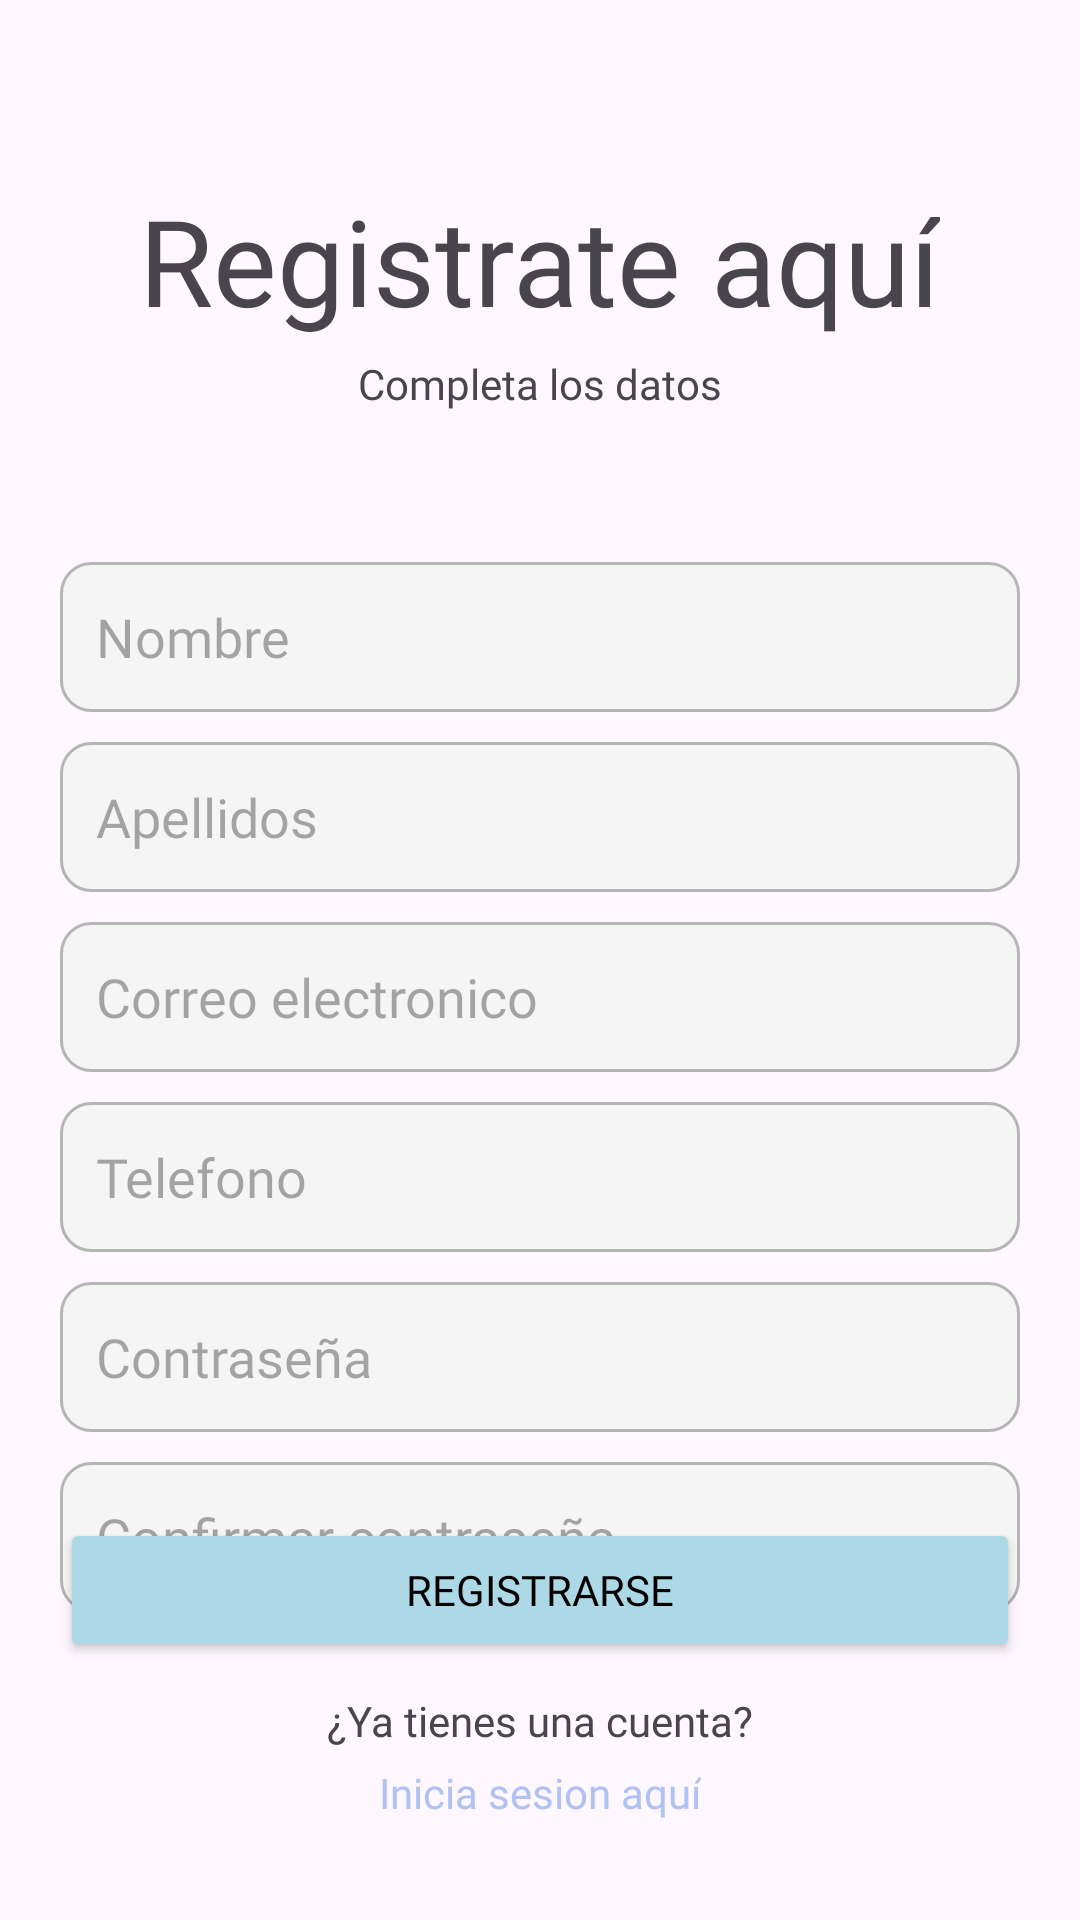

Produce the Android XML layout that renders to this screen, including the resource entries it uses.
<!-- AndroidManifest.xml: application theme Theme.MIMEC -->
<!-- res/layout/activity_register.xml -->
<?xml version="1.0" encoding="utf-8"?>
<androidx.coordinatorlayout.widget.CoordinatorLayout xmlns:android="http://schemas.android.com/apk/res/android"
    xmlns:app="http://schemas.android.com/apk/res-auto"
    xmlns:tools="http://schemas.android.com/tools"
    android:id="@+id/main"
    android:layout_width="match_parent"
    android:layout_height="match_parent"
    tools:context=".activities.RegisterActivity">

    <LinearLayout
        android:layout_width="match_parent"
        android:layout_height="match_parent"
        android:orientation="vertical">

        <TextView
            android:layout_width="wrap_content"
            android:layout_height="wrap_content"
            android:layout_gravity="center"
            android:layout_marginTop="60dp"
            android:fontFamily="@font/poppinsbold"
            android:text="Registrate aquí"
            android:textSize="40dp" />
        <TextView
            android:layout_width="wrap_content"
            android:layout_height="wrap_content"
            android:layout_gravity="center"
            android:layout_marginTop="5dp"
            android:fontFamily="@font/poppinsmedium"
            android:text="Completa los datos" />
        <EditText
            android:id="@+id/etNombre"
            android:layout_width="match_parent"
            android:layout_height="50dp"
            android:hint="Nombre"
            android:background="@drawable/editext_custom"
            android:layout_marginTop="50dp"
            android:layout_marginLeft="20dp"
            android:layout_marginRight="20dp"
            android:padding="12dp"
            android:fontFamily="@font/poppinsmedium"
            android:inputType="text"/>
        <EditText
            android:id="@+id/etApellidos"
            android:layout_width="match_parent"
            android:layout_height="50dp"
            android:hint="Apellidos"
            android:background="@drawable/editext_custom"
            android:layout_marginTop="10dp"
            android:layout_marginLeft="20dp"
            android:layout_marginRight="20dp"
            android:padding="12dp"
            android:fontFamily="@font/poppinsmedium"
            android:inputType="text"/>
        <EditText
            android:id="@+id/etCorreo"
            android:layout_width="match_parent"
            android:layout_height="50dp"
            android:hint="Correo electronico"
            android:background="@drawable/editext_custom"
            android:layout_marginTop="10dp"
            android:layout_marginLeft="20dp"
            android:layout_marginRight="20dp"
            android:padding="12dp"
            android:fontFamily="@font/poppinsmedium"
            android:inputType="textEmailAddress"/>
        <EditText
            android:id="@+id/etTelefono"
            android:layout_width="match_parent"
            android:layout_height="50dp"
            android:hint="Telefono"
            android:background="@drawable/editext_custom"
            android:layout_marginTop="10dp"
            android:layout_marginLeft="20dp"
            android:layout_marginRight="20dp"
            android:padding="12dp"
            android:fontFamily="@font/poppinsmedium"
            android:inputType="phone"/>
        <EditText
            android:id="@+id/etContrasena"
            android:layout_width="match_parent"
            android:layout_height="50dp"
            android:hint="Contraseña"
            android:background="@drawable/editext_custom"
            android:layout_marginTop="10dp"
            android:layout_marginLeft="20dp"
            android:layout_marginRight="20dp"
            android:padding="12dp"
            android:fontFamily="@font/poppinsmedium"
            android:inputType="textPassword"/>
        <EditText
            android:id="@+id/etConfirmarContrasena"
            android:layout_width="match_parent"
            android:layout_height="50dp"
            android:hint="Confirmar contraseña"
            android:background="@drawable/editext_custom"
            android:layout_marginTop="10dp"
            android:layout_marginLeft="20dp"
            android:layout_marginRight="20dp"
            android:padding="12dp"
            android:fontFamily="@font/poppinsmedium"
            android:inputType="textPassword"/>
    </LinearLayout>
    <LinearLayout
        android:id="@+id/linearLayout2"
        android:layout_width="match_parent"
        android:layout_height="137dp"
        android:layout_gravity="bottom"
        android:gravity="center"
        android:orientation="vertical"
        app:layout_anchorGravity="top|center">

        <Button
            android:id="@+id/btnRegistrarse"
            android:layout_width="match_parent"
            android:layout_height="wrap_content"
            android:layout_gravity="bottom"
            android:layout_marginLeft="20dp"
            android:layout_marginRight="20dp"
            android:backgroundTint="@color/azul_pastelf"
            android:text="Registrarse"
            android:fontFamily="@font/poppinsmedium"
            android:textColor="@color/black" />

        <TextView
            android:layout_width="wrap_content"
            android:layout_height="wrap_content"
            android:layout_marginTop="10dp"
            android:text="¿Ya tienes una cuenta?"
            android:fontFamily="@font/poppinsmedium"
            />

        <TextView
            android:id="@+id/txtInicio"
            android:layout_width="wrap_content"
            android:layout_height="wrap_content"
            android:layout_marginTop="5dp"
            android:layout_marginBottom="30dp"
            android:text="Inicia sesion aquí"
            android:onClick="Inicio"
            android:textColor="@color/blue2"
            android:fontFamily="@font/poppinssemibold"
            />

    </LinearLayout>

</androidx.coordinatorlayout.widget.CoordinatorLayout>
<!-- resources referenced by this layout -->
<resources>
  <color name="azul_pastelf">#ADD8E6</color>
  <color name="black">#FF000000</color>
  <color name="blue2">#b0c2f2</color>
  <!-- drawable editext_custom (drawable) -->
  <?xml version="1.0" encoding="utf-8"?>
  <shape
      xmlns:android="http://schemas.android.com/apk/res/android"
      android:shape="rectangle"
      android:padding="15dp"
      >
  
      <solid android:color="@color/gray_light" />
      <stroke android:width="1dp" android:color="@color/gray" />
      <corners android:radius="10dp" />
  
  
  </shape>
  <style name="Theme.MIMEC" parent="Base.Theme.MIMEC" />
  <color name="gray_light">#F5F5F5</color>
  <color name="gray">#B5B5B5</color>
  <style name="Base.Theme.MIMEC" parent="Theme.Material3.Light.NoActionBar">
          
           <item name="colorPrimary">@color/blue2</item>
      </style>
</resources>
